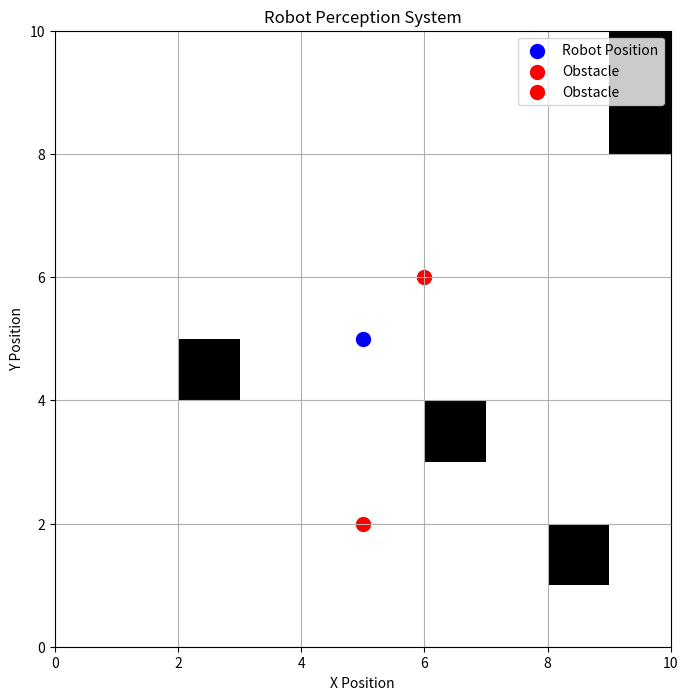

Reproduce this figure in Python.
"""
Project 674: Robot Perception System
Description:
A robot perception system is responsible for processing sensory data and interpreting the environment, enabling the robot to understand and act accordingly. This can include tasks like object detection, obstacle avoidance, and environment mapping. In this project, we will implement a basic robot perception system that uses a sensor array (e.g., distance sensors or a camera) to detect objects and obstacles in its environment. The system will be capable of performing object detection and making decisions based on the perceived environment.
"""

import numpy as np
import matplotlib.pyplot as plt
 
# 1. Define the Robot Perception System class
class RobotPerceptionSystem:
    def __init__(self, grid_size=(10, 10), robot_position=(5, 5), sensor_range=3.0):
        self.grid_size = grid_size  # Size of the environment grid
        self.robot_position = np.array(robot_position)  # Initial position of the robot
        self.sensor_range = sensor_range  # Range of the robot's sensor
        self.map = np.zeros(grid_size)  # Empty environment map (0 = free space, 1 = obstacle)
        self.history = []  # To store history of positions for visualization
 
    def generate_random_obstacles(self, num_obstacles=5):
        """
        Randomly generate obstacles within the environment (map).
        :param num_obstacles: Number of obstacles to generate
        """
        for _ in range(num_obstacles):
            x, y = np.random.randint(0, self.grid_size[0]), np.random.randint(0, self.grid_size[1])
            self.map[x, y] = 1  # Mark an obstacle on the map
 
    def get_sensor_data(self):
        """
        Simulate sensor data by detecting obstacles within the sensor range.
        :return: List of obstacle positions detected within the sensor range
        """
        detected_obstacles = []
        for x in range(self.grid_size[0]):
            for y in range(self.grid_size[1]):
                distance = np.linalg.norm(np.array([x, y]) - self.robot_position)
                if distance <= self.sensor_range and self.map[x, y] == 1:
                    detected_obstacles.append((x, y))  # Detected obstacle
        return detected_obstacles
 
    def plot_perception(self, detected_obstacles):
        """
        Visualize the robot's perception of the environment, including obstacles.
        :param detected_obstacles: List of detected obstacles within the sensor range
        """
        plt.figure(figsize=(8, 8))
        plt.imshow(self.map, cmap='binary', origin='upper', extent=(0, self.grid_size[0], 0, self.grid_size[1]))
        plt.scatter(self.robot_position[0], self.robot_position[1], color='blue', s=100, label="Robot Position")
        
        # Mark detected obstacles
        if detected_obstacles:
            for obs in detected_obstacles:
                plt.scatter(obs[0], obs[1], color='red', s=100, label="Obstacle")
 
        plt.legend()
        plt.title("Robot Perception System")
        plt.xlabel("X Position")
        plt.ylabel("Y Position")
        plt.grid(True)
        plt.show()
 
# 2. Initialize the robot perception system and generate obstacles
robot_perception = RobotPerceptionSystem(grid_size=(10, 10), robot_position=(5, 5), sensor_range=3.0)
robot_perception.generate_random_obstacles(num_obstacles=5)  # Generate 5 random obstacles
 
# 3. Simulate the perception of the robot (detecting obstacles in the environment)
detected_obstacles = robot_perception.get_sensor_data()  # Get sensor data (detected obstacles)
 
# 4. Visualize the robot's perception of the environment
robot_perception.plot_perception(detected_obstacles)